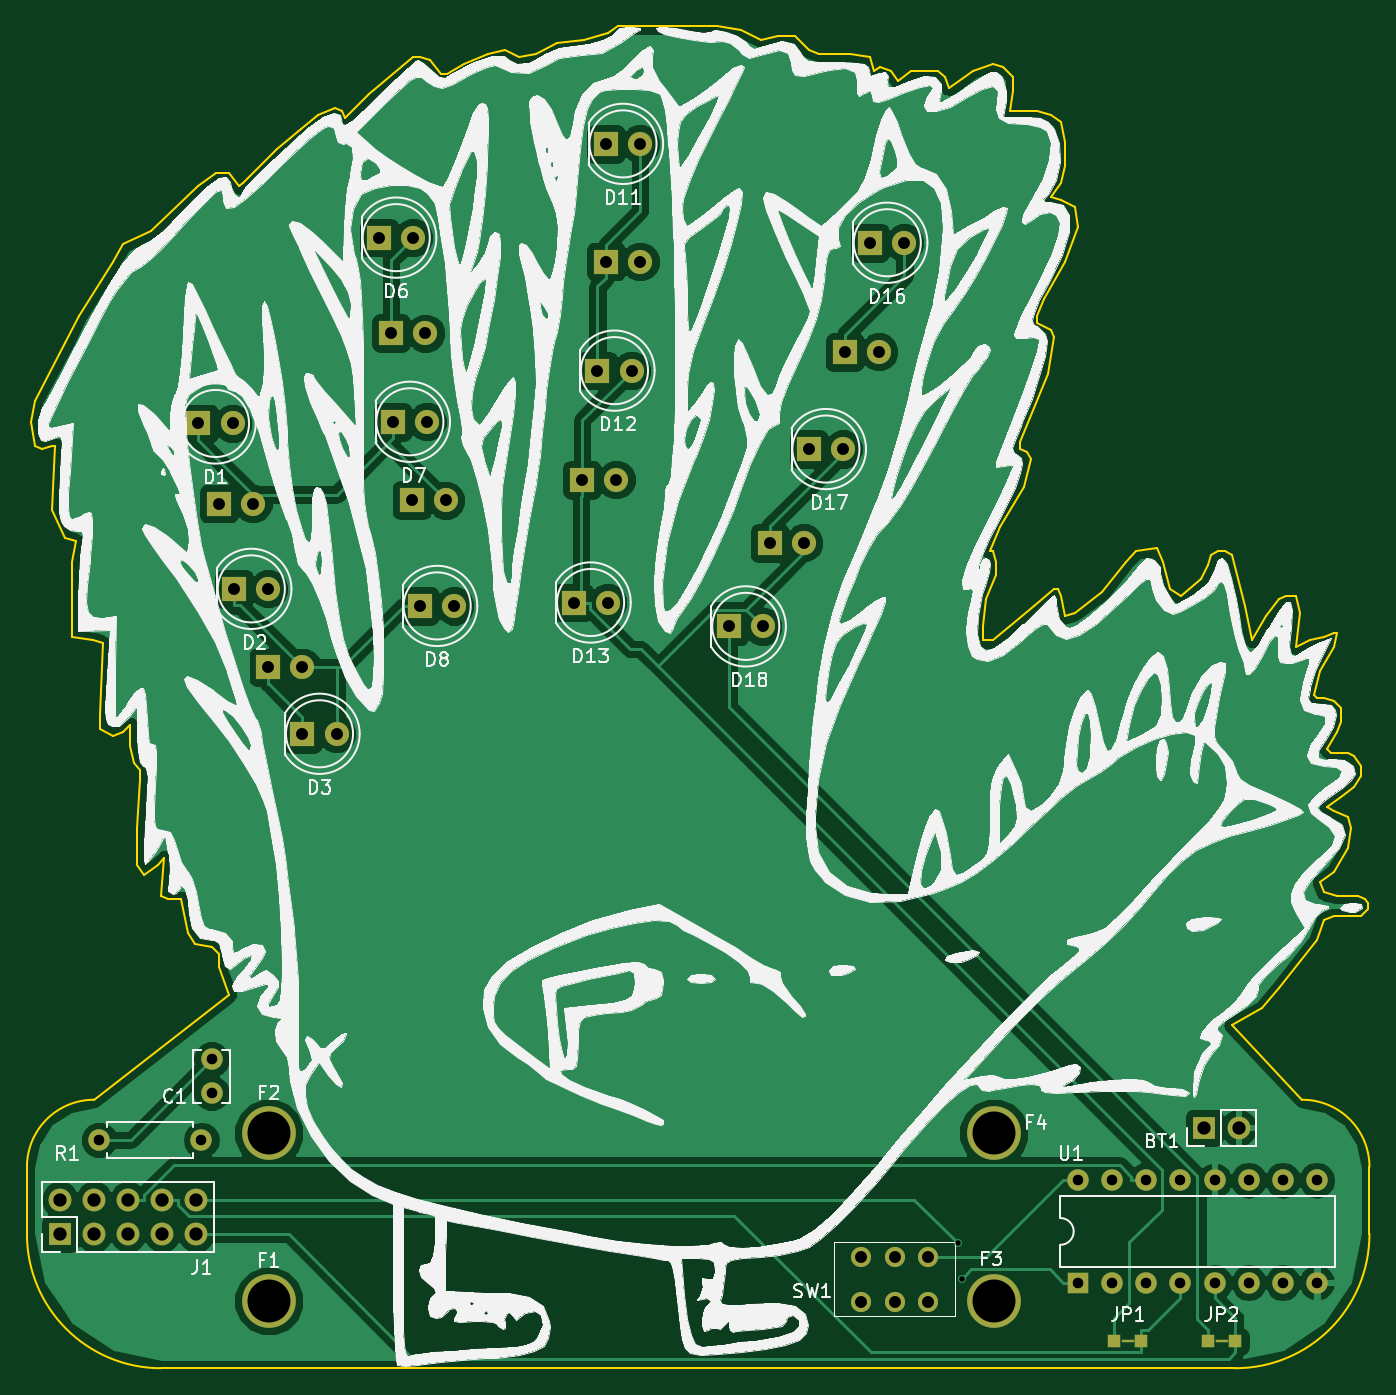
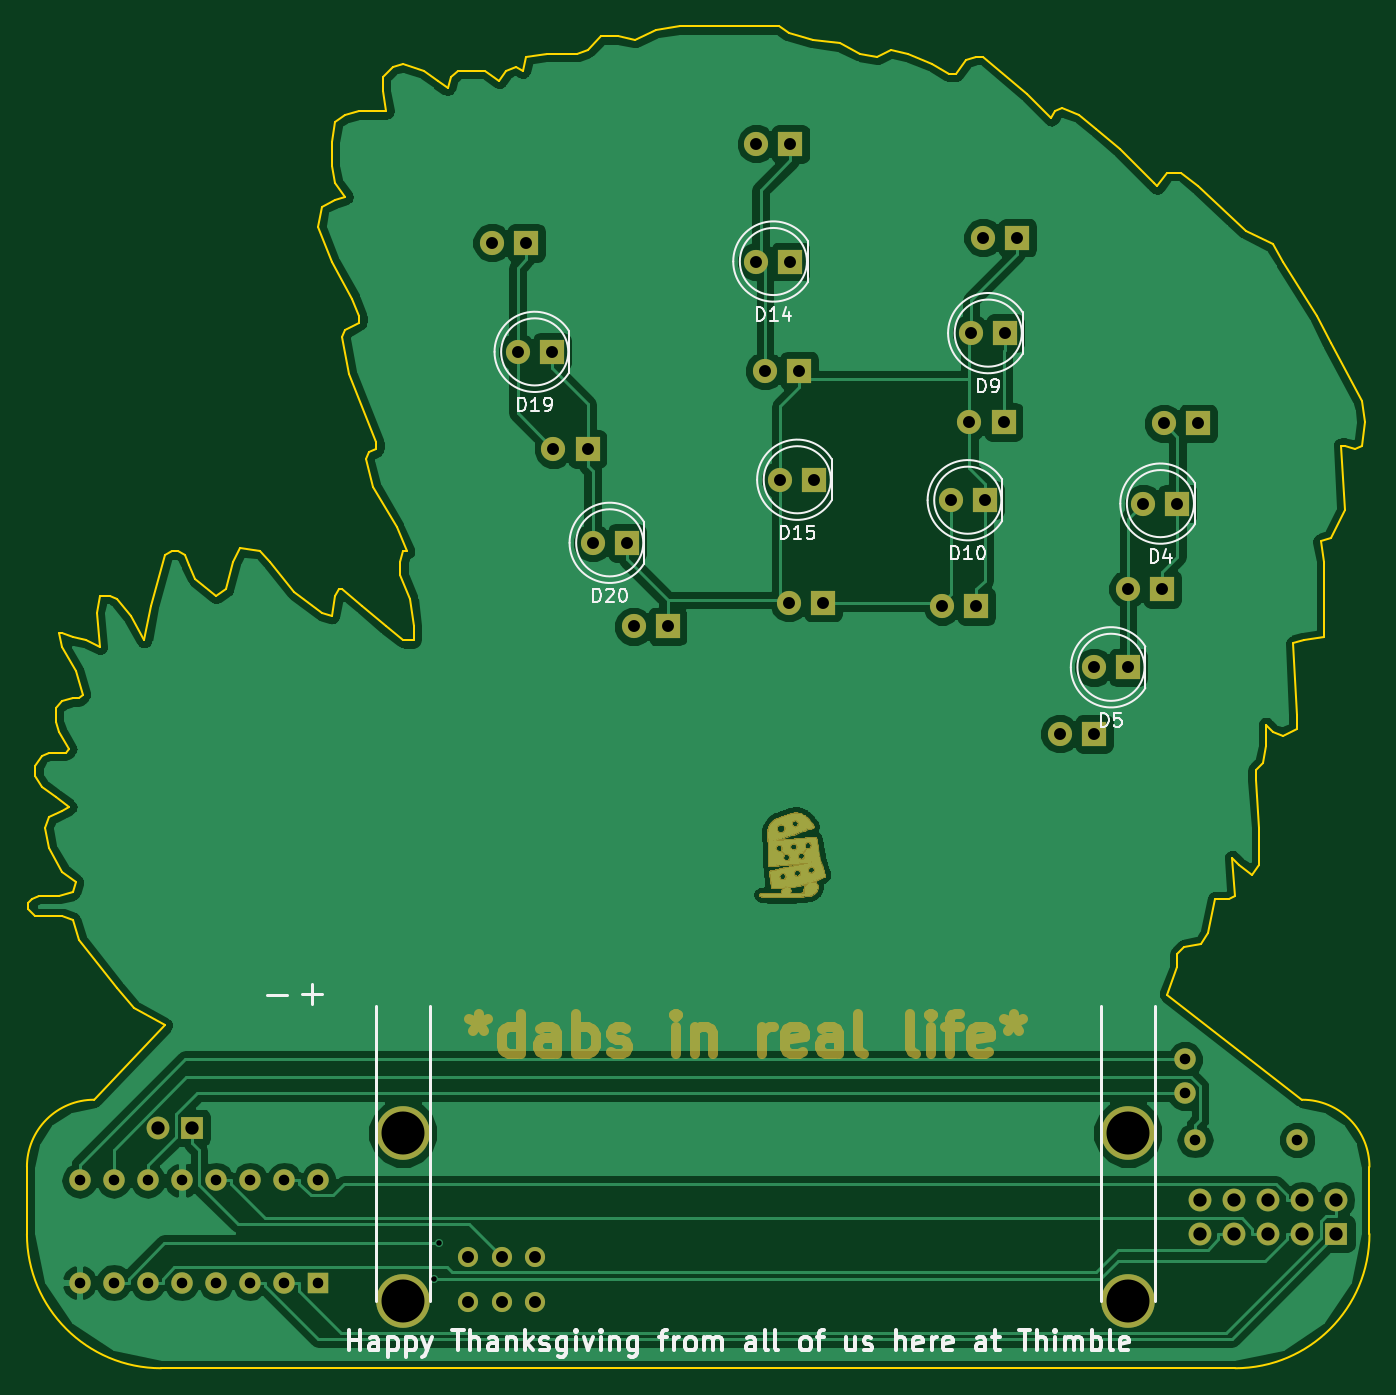
Circuit board: 8 layer files. Board 100.0 x 100.0 mm.
- bottom_copper: handTurkey-B.Cu.gbr (156126 bytes)
- bottom_mask: handTurkey-B.Mask.gbr (41481 bytes)
- bottom_silk: handTurkey-B.SilkS.gbr (21086 bytes)
- outline: handTurkey-Edge.Cuts.gbr (10615 bytes)
- top_copper: handTurkey-F.Cu.gbr (99808 bytes)
- top_mask: handTurkey-F.Mask.gbr (3071 bytes)
- top_silk: handTurkey-F.SilkS.gbr (165933 bytes)
- drill: handTurkey.drl (1396 bytes)

=== bottom_copper: handTurkey-B.Cu.gbr (156126 bytes, source omitted) ===
=== bottom_mask: handTurkey-B.Mask.gbr (41481 bytes, source omitted) ===
=== bottom_silk: handTurkey-B.SilkS.gbr (21086 bytes, source omitted) ===
=== outline: handTurkey-Edge.Cuts.gbr (10615 bytes, source omitted) ===
=== top_copper: handTurkey-F.Cu.gbr (99808 bytes, source omitted) ===
=== top_mask: handTurkey-F.Mask.gbr ===
G04 #@! TF.FileFunction,Soldermask,Top*
%FSLAX46Y46*%
G04 Gerber Fmt 4.6, Leading zero omitted, Abs format (unit mm)*
G04 Created by KiCad (PCBNEW 4.0.6) date 11/09/17 22:15:05*
%MOMM*%
%LPD*%
G01*
G04 APERTURE LIST*
%ADD10C,0.100000*%
%ADD11C,4.000000*%
%ADD12R,1.800000X1.800000*%
%ADD13C,1.800000*%
%ADD14C,1.600000*%
%ADD15O,1.600000X1.600000*%
%ADD16C,1.500000*%
%ADD17R,1.600000X1.600000*%
%ADD18R,1.700000X1.700000*%
%ADD19O,1.700000X1.700000*%
%ADD20R,1.000000X1.000000*%
%ADD21R,1.000000X0.254000*%
G04 APERTURE END LIST*
D10*
D11*
X172000000Y-145000000D03*
X118000000Y-132500000D03*
X172000000Y-132500000D03*
D12*
X112776000Y-79629000D03*
D13*
X115316000Y-79629000D03*
D12*
X115443000Y-91948000D03*
D13*
X117983000Y-91948000D03*
D12*
X120523000Y-102743000D03*
D13*
X123063000Y-102743000D03*
D12*
X114300000Y-85598000D03*
D13*
X116840000Y-85598000D03*
D12*
X117983000Y-97790000D03*
D13*
X120523000Y-97790000D03*
D12*
X126238000Y-65786000D03*
D13*
X128778000Y-65786000D03*
D12*
X127254000Y-79502000D03*
D13*
X129794000Y-79502000D03*
D12*
X129286000Y-93218000D03*
D13*
X131826000Y-93218000D03*
D12*
X127127000Y-72898000D03*
D13*
X129667000Y-72898000D03*
D12*
X128651000Y-85344000D03*
D13*
X131191000Y-85344000D03*
D12*
X143129000Y-58801000D03*
D13*
X145669000Y-58801000D03*
D12*
X142494000Y-75692000D03*
D13*
X145034000Y-75692000D03*
D12*
X140716000Y-92964000D03*
D13*
X143256000Y-92964000D03*
D12*
X143129000Y-67564000D03*
D13*
X145669000Y-67564000D03*
D12*
X141351000Y-83820000D03*
D13*
X143891000Y-83820000D03*
D12*
X162814000Y-66167000D03*
D13*
X165354000Y-66167000D03*
D12*
X158242000Y-81534000D03*
D13*
X160782000Y-81534000D03*
D12*
X152273000Y-94742000D03*
D13*
X154813000Y-94742000D03*
D12*
X160909000Y-74295000D03*
D13*
X163449000Y-74295000D03*
D12*
X155321000Y-88519000D03*
D13*
X157861000Y-88519000D03*
D14*
X105380000Y-133000000D03*
D15*
X113000000Y-133000000D03*
D16*
X164632000Y-145032000D03*
X162132000Y-145032000D03*
X167132000Y-145032000D03*
X167132000Y-141732000D03*
X164632000Y-141732000D03*
X162132000Y-141732000D03*
D17*
X178300000Y-143620000D03*
D15*
X196080000Y-136000000D03*
X180840000Y-143620000D03*
X193540000Y-136000000D03*
X183380000Y-143620000D03*
X191000000Y-136000000D03*
X185920000Y-143620000D03*
X188460000Y-136000000D03*
X188460000Y-143620000D03*
X185920000Y-136000000D03*
X191000000Y-143620000D03*
X183380000Y-136000000D03*
X193540000Y-143620000D03*
X180840000Y-136000000D03*
X196080000Y-143620000D03*
X178300000Y-136000000D03*
D18*
X187706000Y-132080000D03*
D19*
X190246000Y-132080000D03*
D14*
X113750000Y-129500000D03*
X113750000Y-127000000D03*
D11*
X118000000Y-145000000D03*
D18*
X102460000Y-140000000D03*
D19*
X102460000Y-137460000D03*
X105000000Y-140000000D03*
X105000000Y-137460000D03*
X107540000Y-140000000D03*
X107540000Y-137460000D03*
X110080000Y-140000000D03*
X110080000Y-137460000D03*
X112620000Y-140000000D03*
X112620000Y-137460000D03*
D20*
X183000000Y-148000000D03*
X181000000Y-148000000D03*
D21*
X182000000Y-148000000D03*
D20*
X188000000Y-148000000D03*
X190000000Y-148000000D03*
D21*
X189000000Y-148000000D03*
M02*

=== top_silk: handTurkey-F.SilkS.gbr (165933 bytes, source omitted) ===
=== drill: handTurkey.drl ===
M48
;DRILL file {KiCad 4.0.6} date 11/09/17 22:15:07
;FORMAT={2:4/ absolute / inch / suppress trailing zeros}
FMAT,2
INCH,LZ
T1C0.016
T2C0.031
T3C0.035
T4C0.039
T5C0.126
%
G90
G05
M72
T1
X066668Y-055393
X066789Y-056424
T2
X041488Y-052362
X044488Y-052362
X044783Y-05
X044783Y-050984
X070197Y-053543
X070197Y-056543
X071197Y-053543
X071197Y-056543
X072197Y-053543
X072197Y-056543
X073197Y-053543
X073197Y-056543
X074197Y-053543
X074197Y-056543
X075197Y-053543
X075197Y-056543
X076197Y-053543
X076197Y-056543
X077197Y-053543
X077197Y-056543
T3
X0444Y-03135
X045Y-0337
X0454Y-03135
X04545Y-0362
X046Y-0337
X04645Y-0362
X04645Y-0385
X04745Y-0385
X04745Y-04045
X04845Y-04045
X0497Y-0259
X05005Y-0287
X0501Y-0313
X05065Y-0336
X0507Y-0259
X0509Y-0367
X05105Y-0287
X0511Y-0313
X05165Y-0336
X0519Y-0367
X0554Y-0366
X05565Y-033
X0561Y-0298
X05635Y-02315
X05635Y-0266
X0564Y-0366
X05665Y-033
X0571Y-0298
X05735Y-02315
X05735Y-0266
X05995Y-0373
X06095Y-0373
X06115Y-03485
X06215Y-03485
X0623Y-0321
X0633Y-0321
X06335Y-02925
X063831Y-0558
X063831Y-057099
X0641Y-02605
X06435Y-02925
X064816Y-0558
X064816Y-057099
X0651Y-02605
X0658Y-0558
X0658Y-057099
T4
X040339Y-054118
X040339Y-055118
X041339Y-054118
X041339Y-055118
X042339Y-054118
X042339Y-055118
X043339Y-054118
X043339Y-055118
X044339Y-054118
X044339Y-055118
X0739Y-052
X0749Y-052
T5
X046457Y-052165
X046457Y-057087
X067717Y-052165
X067717Y-057087
T0
M30

